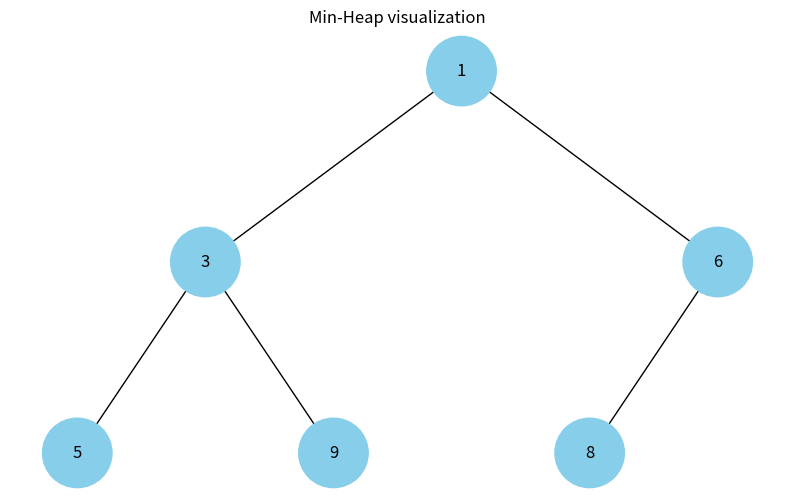

The matplotlib source for this figure:
# Створення дерева із купи
import uuid
import networkx as nx
import matplotlib.pyplot as plt


class Node:
    def __init__(self, key, color="skyblue"):
        self.left = None
        self.right = None
        self.val = key
        self.color = color
        self.id = str(uuid.uuid4())


def add_edges(graph, node, pos, x=0, y=0, layer=1):
    if node is None:
        return

    graph.add_node(node.id, color=node.color, label=node.val)

    if node.left is not None:
        graph.add_edge(node.id, node.left.id)
        lx = x - 1 / (2 ** layer)
        pos[node.left.id] = (lx, y - 1)
        add_edges(graph, node.left, pos, x=lx, y=y - 1, layer=layer + 1)

    if node.right is not None:
        graph.add_edge(node.id, node.right.id)
        rx = x + 1 / (2 ** layer)
        pos[node.right.id] = (rx, y - 1)
        add_edges(graph, node.right, pos, x=rx, y=y - 1, layer=layer + 1)


def draw_tree(tree_root, title=None):
    tree = nx.DiGraph()
    pos = {tree_root.id: (0, 0)}
    add_edges(tree, tree_root, pos)

    colors = [data["color"] for _, data in tree.nodes(data=True)]
    labels = {node_id: data["label"] for node_id, data in tree.nodes(data=True)}

    plt.figure(figsize=(10, 6))
    if title:
        plt.title(title)
    nx.draw(tree, pos=pos, labels=labels, arrows=False, node_size=2500, node_color=colors)
    plt.show()


# --------- ГОЛОВНЕ: побудова дерева з купи ---------

def heap_to_tree(heap, color="skyblue"):
    """
    Перетворює масив-купу (0-індексація) у бінарне дерево Node.
    Діти: left = 2*i + 1, right = 2*i + 2
    """
    if not heap:
        return None

    nodes = [Node(v, color=color) for v in heap]

    for i in range(len(heap)):
        li = 2 * i + 1
        ri = 2 * i + 2

        if li < len(heap):
            nodes[i].left = nodes[li]
        if ri < len(heap):
            nodes[i].right = nodes[ri]

    return nodes[0]


def visualize_heap(heap, title="Binary Heap"):
    """
    Будує дерево з купи та візуалізує його.
    """
    root = heap_to_tree(heap)
    if root is None:
        print("Heap порожня — нема що візуалізувати.")
        return
    draw_tree(root, title=title)


# --------- Приклад ---------
if __name__ == "__main__":
    # приклад мін-купи (як у heapq): найменший елемент в корені
    heap = [1, 3, 6, 5, 9, 8]
    visualize_heap(heap, title="Min-Heap visualization")
